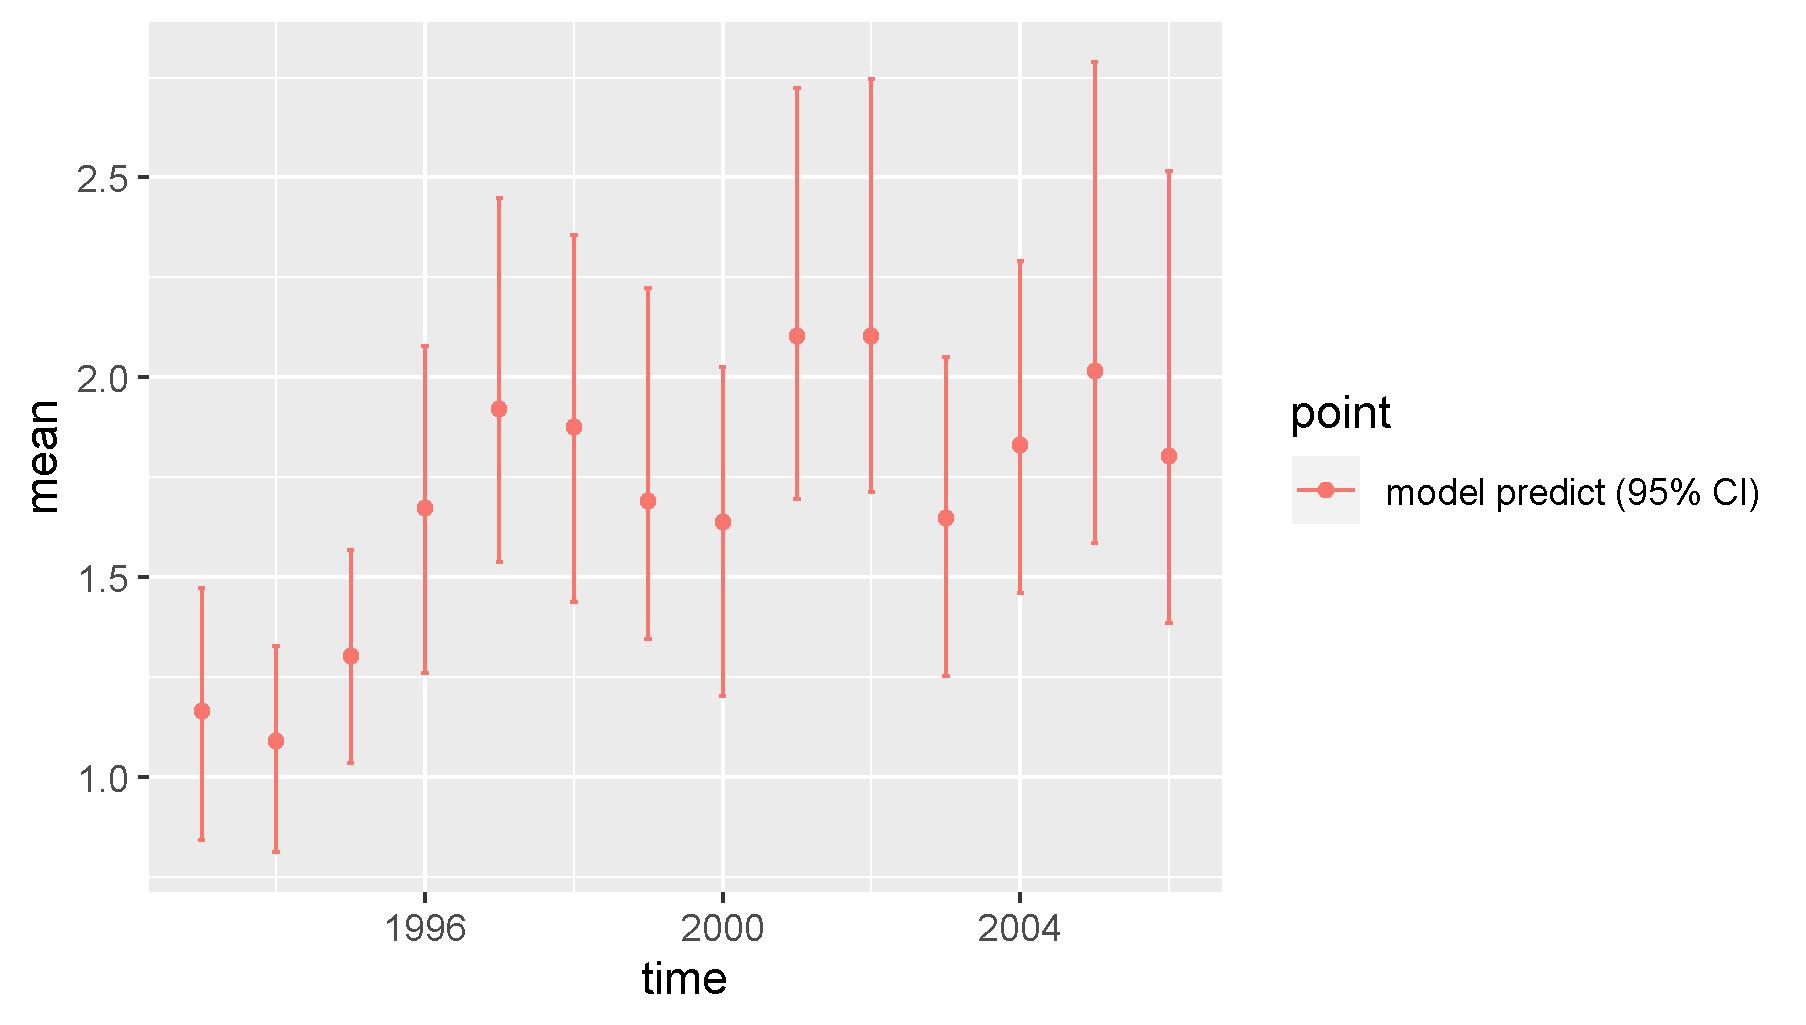

Values plotted in this chart, from the file beside it:
, point, mean, low, high, time
1, model predict (95% CI), 1.165, 0.8419, 1.472, 1993
2, model predict (95% CI), 1.091, 0.8114, 1.329, 1994
3, model predict (95% CI), 1.301, 1.034, 1.568, 1995
4, model predict (95% CI), 1.672, 1.261, 2.079, 1996
5, model predict (95% CI), 1.92, 1.537, 2.448, 1997
6, model predict (95% CI), 1.875, 1.436, 2.356, 1998
7, model predict (95% CI), 1.691, 1.346, 2.223, 1999
8, model predict (95% CI), 1.638, 1.203, 2.027, 2000
9, model predict (95% CI), 2.104, 1.694, 2.724, 2001
10, model predict (95% CI), 2.102, 1.714, 2.747, 2002
11, model predict (95% CI), 1.647, 1.253, 2.05, 2003
12, model predict (95% CI), 1.831, 1.461, 2.29, 2004
13, model predict (95% CI), 2.016, 1.586, 2.789, 2005
14, model predict (95% CI), 1.802, 1.386, 2.515, 2006
